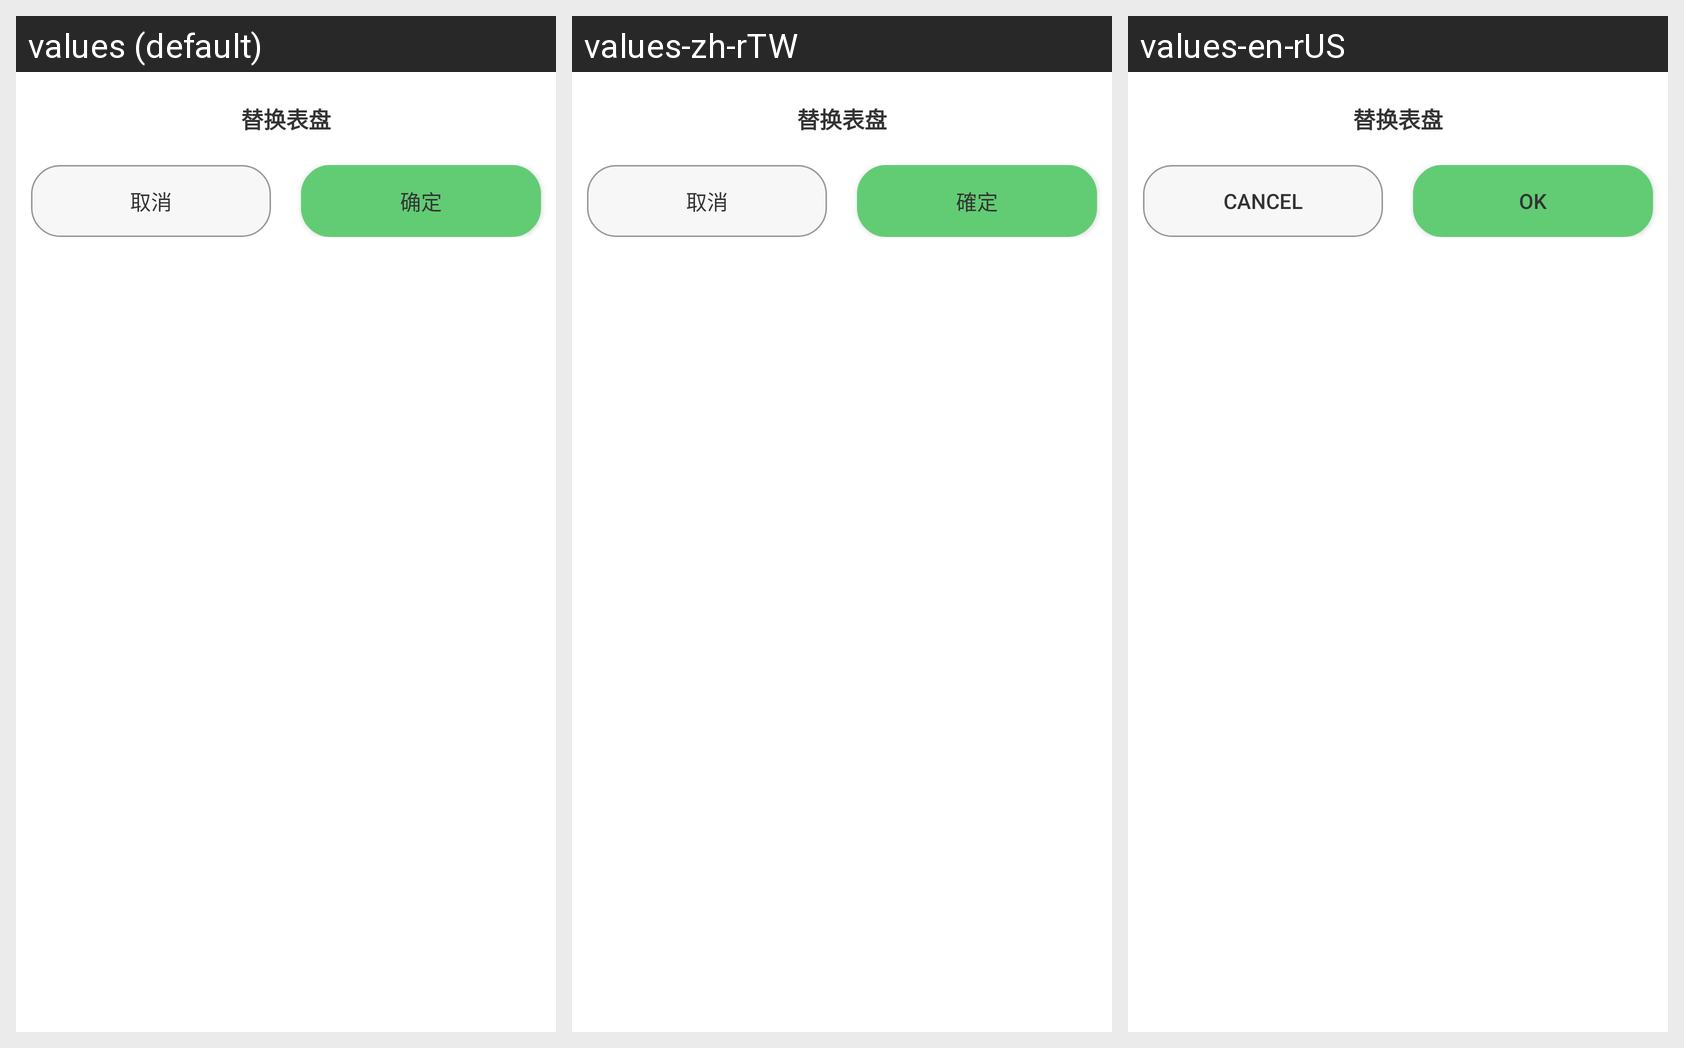

This grid shows one Android layout under several languages. Give, for every string resource on the screen, its name, the default text and each shown locale's text.
Android screen res/layout/layout_dialog_watch_theme_pos_picker.xml rendered under 3 locales, left to right: values (default), values-zh-rTW, values-en-rUS. Device: Nexus 5 (rendered at 1080×1920; each locale shown at half size, 540×960, under a caption strip naming it); theme AppTheme.
Strings drawn on this screen, with the default value and each locale's value (text and hints the layout hard-codes, and strings that could not be matched under every locale, appear in the picture but are not listed):

replace_watch_theme
  values: 替换表盘
  values-zh-rTW: 替换表盘  [not translated; the default value is used]
  values-en-rUS: 替换表盘  [not translated; the default value is used]

cancel
  values: 取消
  values-zh-rTW: 取消
  values-en-rUS: cancel

ok
  values: 确定
  values-zh-rTW: 確定
  values-en-rUS: Ok
